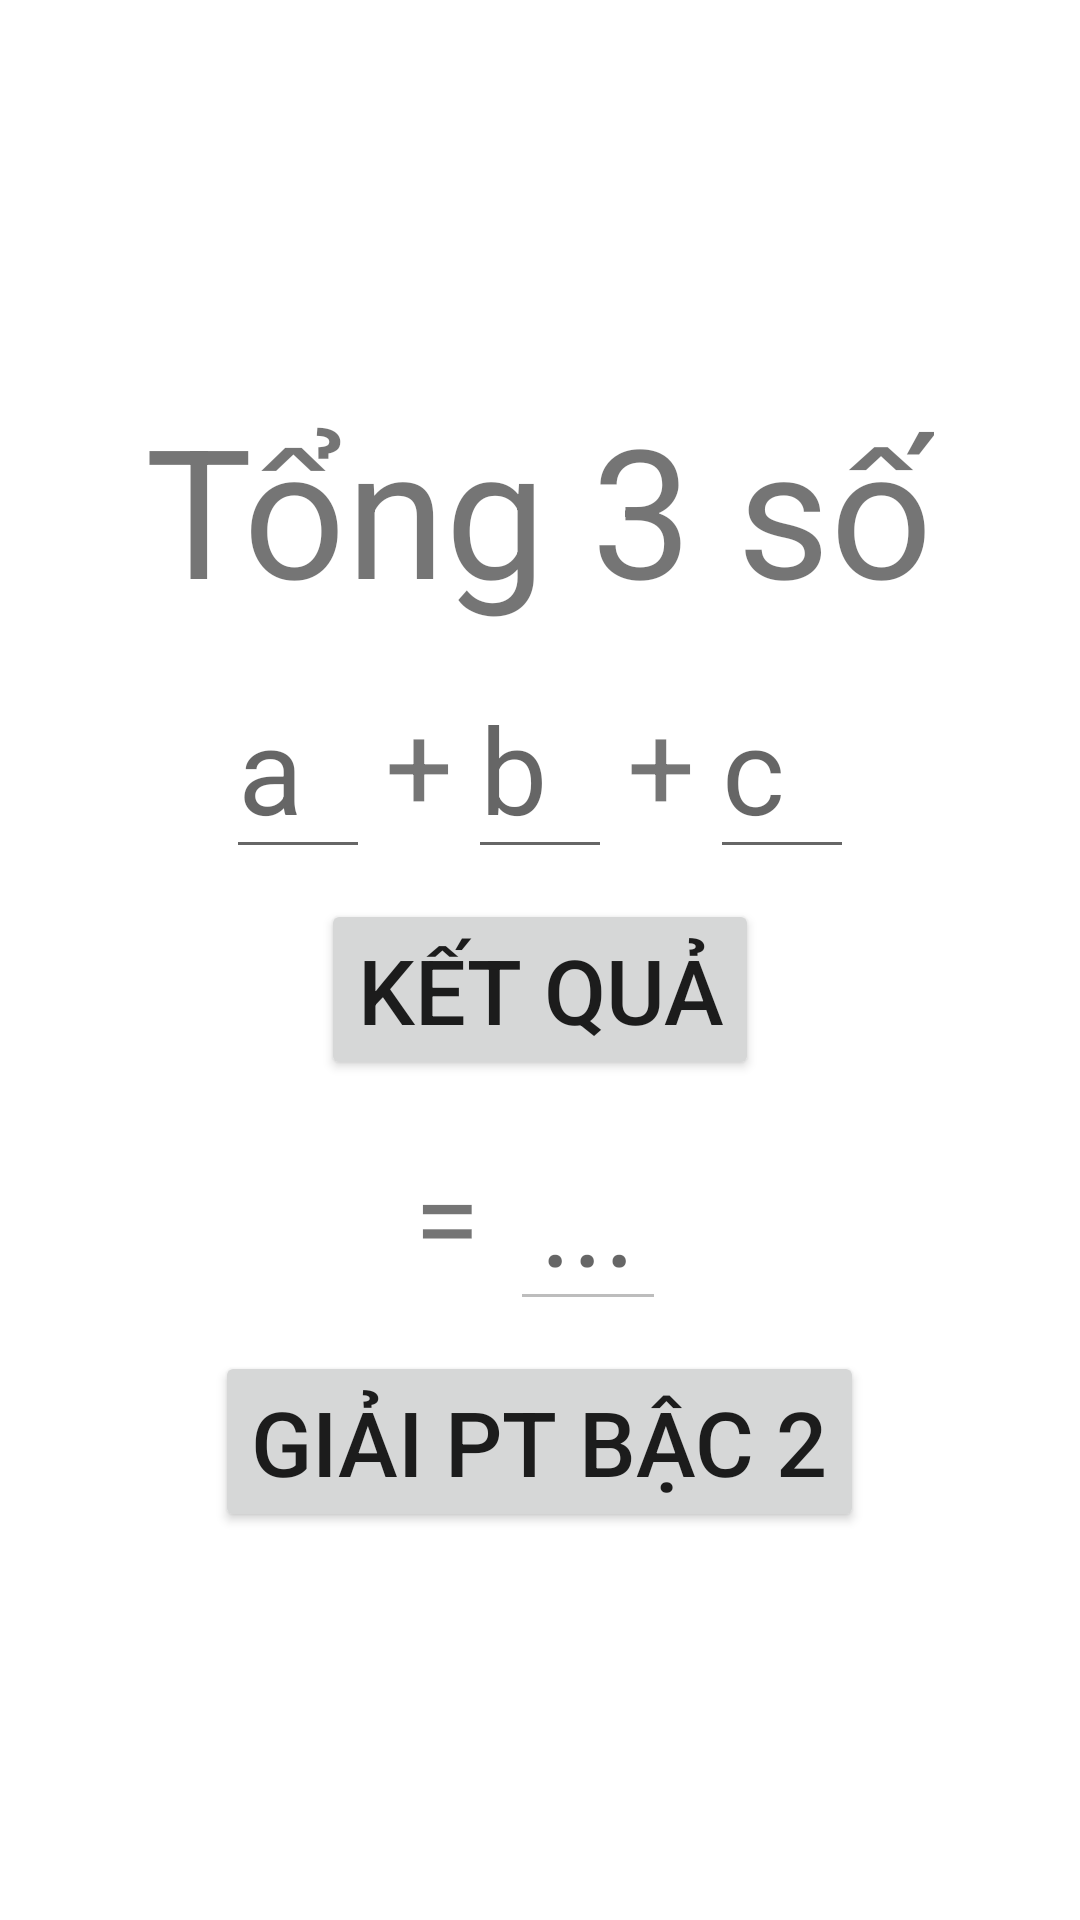

This screen was rendered from an Android layout file. Write that file and the resources it references.
<!-- AndroidManifest.xml: application theme Theme.Kotlin_Labs -->
<!-- res/layout/activity_lab1.xml -->
<?xml version="1.0" encoding="utf-8"?>
<LinearLayout xmlns:android="http://schemas.android.com/apk/res/android"
    xmlns:app="http://schemas.android.com/apk/res-auto"
    xmlns:tools="http://schemas.android.com/tools"
    android:id="@+id/main"
    android:layout_width="match_parent"
    android:layout_height="match_parent"
    android:orientation="vertical"
    android:gravity="center"
    tools:context=".lab1.Lab1Activity">

    <TextView
        android:layout_width="wrap_content"
        android:layout_height="wrap_content"
        android:layout_margin="5dp"
        android:textSize="60sp"
        android:text="Tổng 3 số"/>

    <LinearLayout
        android:layout_width="match_parent"
        android:layout_height="wrap_content"
        android:orientation="horizontal"
        android:gravity="center">
        <EditText
            android:id="@+id/a"
            android:layout_width="wrap_content"
            android:layout_height="wrap_content"
            android:minWidth="48dp"
            android:layout_marginVertical="5dp"
            android:textSize="40sp"
            android:hint="a"
            android:inputType="numberDecimal"/>

        <TextView
            android:layout_width="wrap_content"
            android:layout_height="wrap_content"
            android:layout_margin="5dp"
            android:textSize="40sp"
            android:text="+"/>

        <EditText
            android:id="@+id/b"
            android:layout_width="wrap_content"
            android:layout_height="wrap_content"
            android:minWidth="48dp"
            android:layout_marginVertical="5dp"
            android:textSize="40sp"
            android:hint="b"
            android:inputType="numberDecimal"/>

        <TextView
            android:layout_width="wrap_content"
            android:layout_height="wrap_content"
            android:layout_margin="5dp"
            android:textSize="40sp"
            android:text="+"/>

        <EditText
            android:id="@+id/c"
            android:layout_width="wrap_content"
            android:layout_height="wrap_content"
            android:minWidth="48dp"
            android:layout_marginVertical="5dp"
            android:textSize="40sp"
            android:hint="c"
            android:inputType="numberDecimal"/>
    </LinearLayout>

    <Button
        android:id="@+id/btn_ketqua"
        android:layout_width="wrap_content"
        android:layout_height="wrap_content"
        android:layout_margin="5dp"
        android:textSize="30sp"
        android:text="Kết quả"/>

    <LinearLayout
        android:layout_width="match_parent"
        android:layout_height="wrap_content"
        android:orientation="horizontal"
        android:gravity="center">
        <TextView
            android:layout_width="wrap_content"
            android:layout_height="wrap_content"
            android:layout_margin="5dp"
            android:textSize="40sp"
            android:text="="/>

        <EditText
            android:id="@+id/kq"
            android:layout_width="wrap_content"
            android:layout_height="wrap_content"
            android:paddingHorizontal="10dp"
            android:layout_margin="5dp"
            android:textSize="40sp"
            android:hint="..."
            android:enabled="false"/>
    </LinearLayout>

    <Button
        android:id="@+id/btn_ptb2"
        android:layout_width="wrap_content"
        android:layout_height="wrap_content"
        android:layout_margin="5dp"
        android:textSize="30sp"
        android:text="Giải pt bậc 2"/>

</LinearLayout>
<!-- resources referenced by this layout -->
<resources>
  <style name="Theme.Kotlin_Labs" parent="Theme.MaterialComponents.DayNight.DarkActionBar">
          
          <item name="colorPrimary">@color/purple_500</item>
          <item name="colorPrimaryVariant">@color/purple_700</item>
          <item name="colorOnPrimary">@color/white</item>
          
          <item name="colorSecondary">@color/teal_200</item>
          <item name="colorSecondaryVariant">@color/teal_700</item>
          <item name="colorOnSecondary">@color/black</item>
          
          <item name="android:statusBarColor">?attr/colorPrimaryVariant</item>
          
      </style>
  <!-- not gathered from this repository: default colours our renderer supplied (Android Studio template values) -->
  <color name="purple_500">#FF6200EE</color>
  <color name="purple_700">#FF3700B3</color>
  <color name="teal_200">#FF03DAC5</color>
  <color name="teal_700">#FF018786</color>
  <color name="black">#FF000000</color>
  <color name="white">#FFFFFFFF</color>
</resources>
